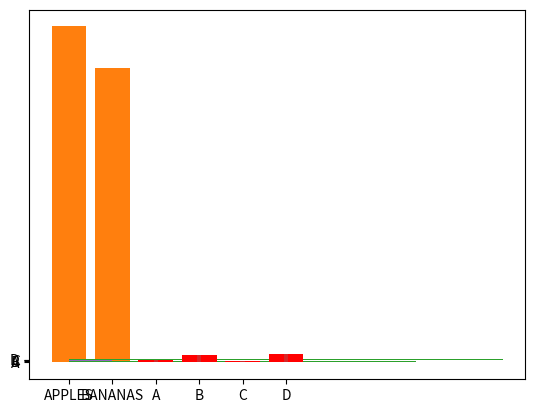

Write Python code to recreate this figure.
import matplotlib.pyplot as plt
import numpy as np

x = np.array(["A", "B", "C", "D"])
y = np.array([3, 8, 1, 10])

plt.barh(x,y)
plt.show()

#The bar() function takes arguments that describes the layout of the bars.

#The categories and their values represented by the first and second argument as arrays.

x = ["APPLES", "BANANAS"]
y = [400, 350]
plt.bar(x, y)

#horizontal bar
import matplotlib.pyplot as plt
import numpy as np

x = np.array(["A", "B", "C", "D"])
y = np.array([3, 8, 1, 10])

plt.barh(x,y)
plt.show()

#bar color

import matplotlib.pyplot as plt
import numpy as np

x = np.array(["A", "B", "C", "D"])
y = np.array([3, 8, 1, 10])

plt.bar(x, y, color = "red")
plt.show()

#bar width
import matplotlib.pyplot as plt
import numpy as np

x = np.array(["A", "B", "C", "D"])
y = np.array([3, 8, 1, 10])

plt.bar(x, y, width = 0.1)
plt.show()

#bar height

import matplotlib.pyplot as plt
import numpy as np

x = np.array(["A", "B", "C", "D"])
y = np.array([3, 8, 1, 10])

plt.barh(x, y, height = 0.1)
plt.show()